Photos from the image-classification dataset "images" in the GitHub repository zcomert/otitis-media. Its 4 classes are: chronic otitis media, earwax plug, myringosclerosis, normal.

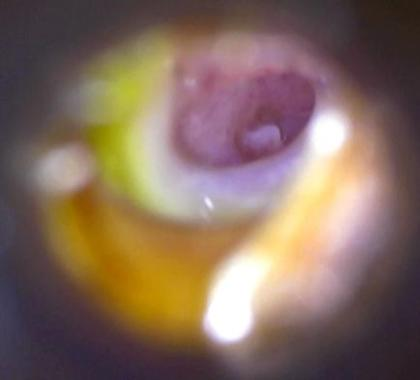
Label: chronic otitis media

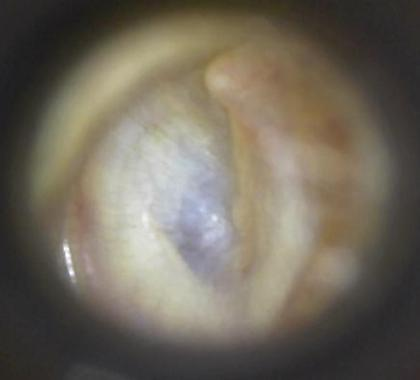
Label: myringosclerosis

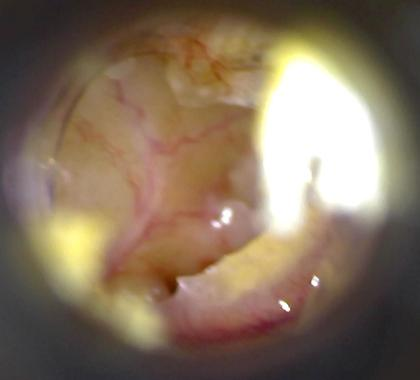
Label: chronic otitis media

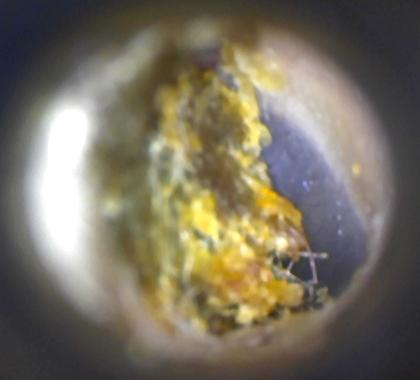
Label: earwax plug

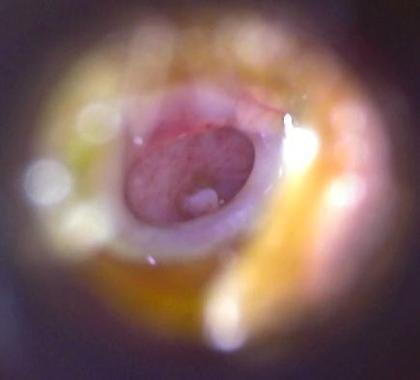
Label: chronic otitis media

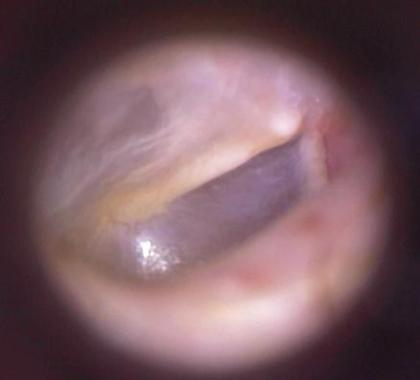
Label: normal
